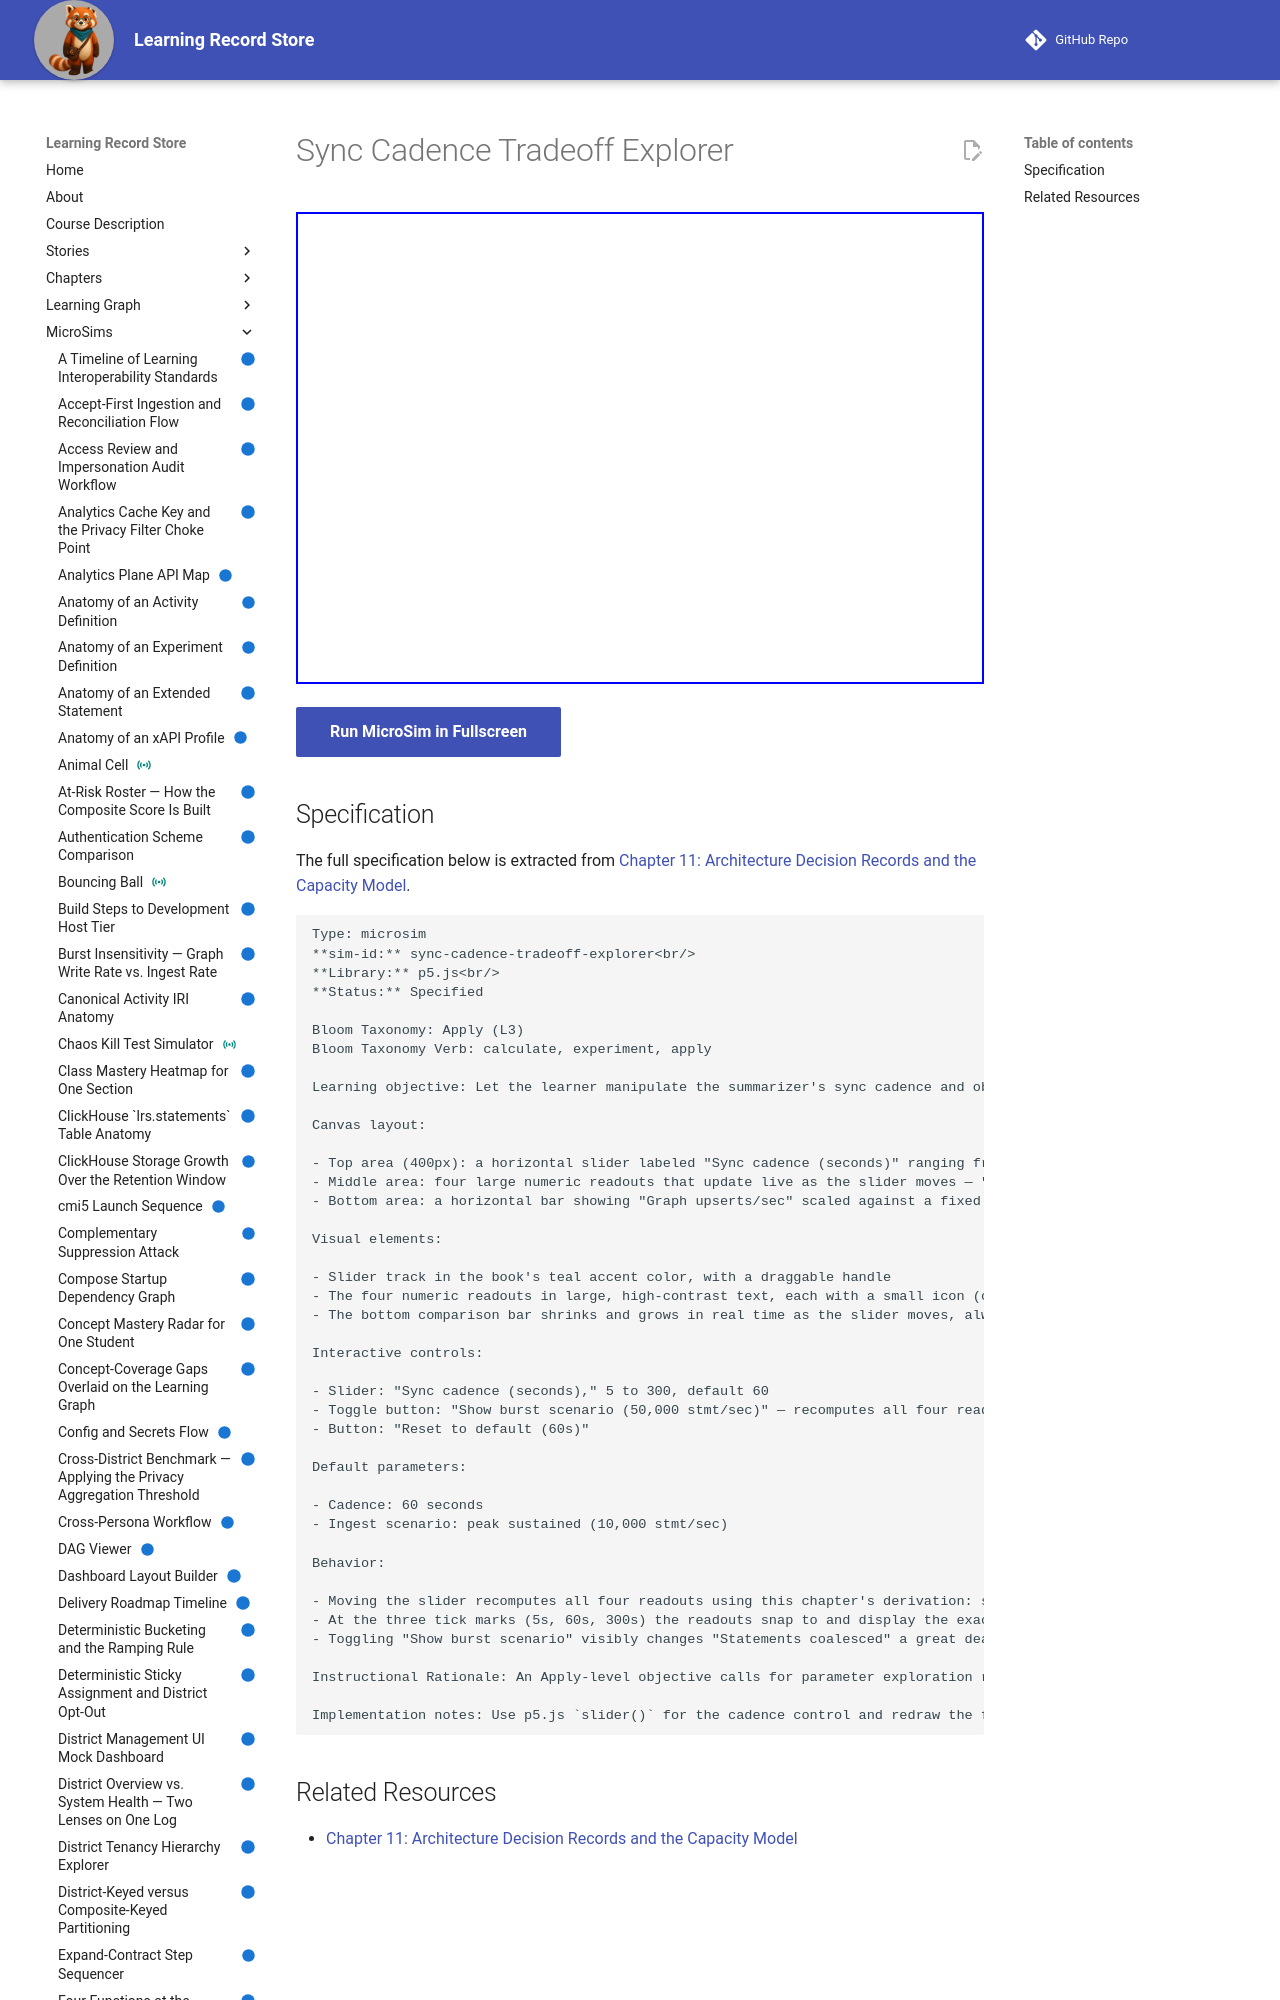

repository: dmccreary/learning-record-store · page: sims/sync-cadence-tradeoff-explorer/index.html · generator: mkdocs

---
title: Sync Cadence Tradeoff Explorer
description: Let the learner manipulate the summarizer's sync cadence and observe, with real computed numbers, how distinct active grains, graph upserts per second, and graph lag all move together — building intuition for why the design specification chose 60 seconds as the default.
status: implemented
library: p5.js
bloom_level: Apply (L3)
---

# Sync Cadence Tradeoff Explorer



<iframe src="main.html" width="100%" height="472"></iframe>

[Run MicroSim in Fullscreen](main.html){ .md-button .md-button--primary }
